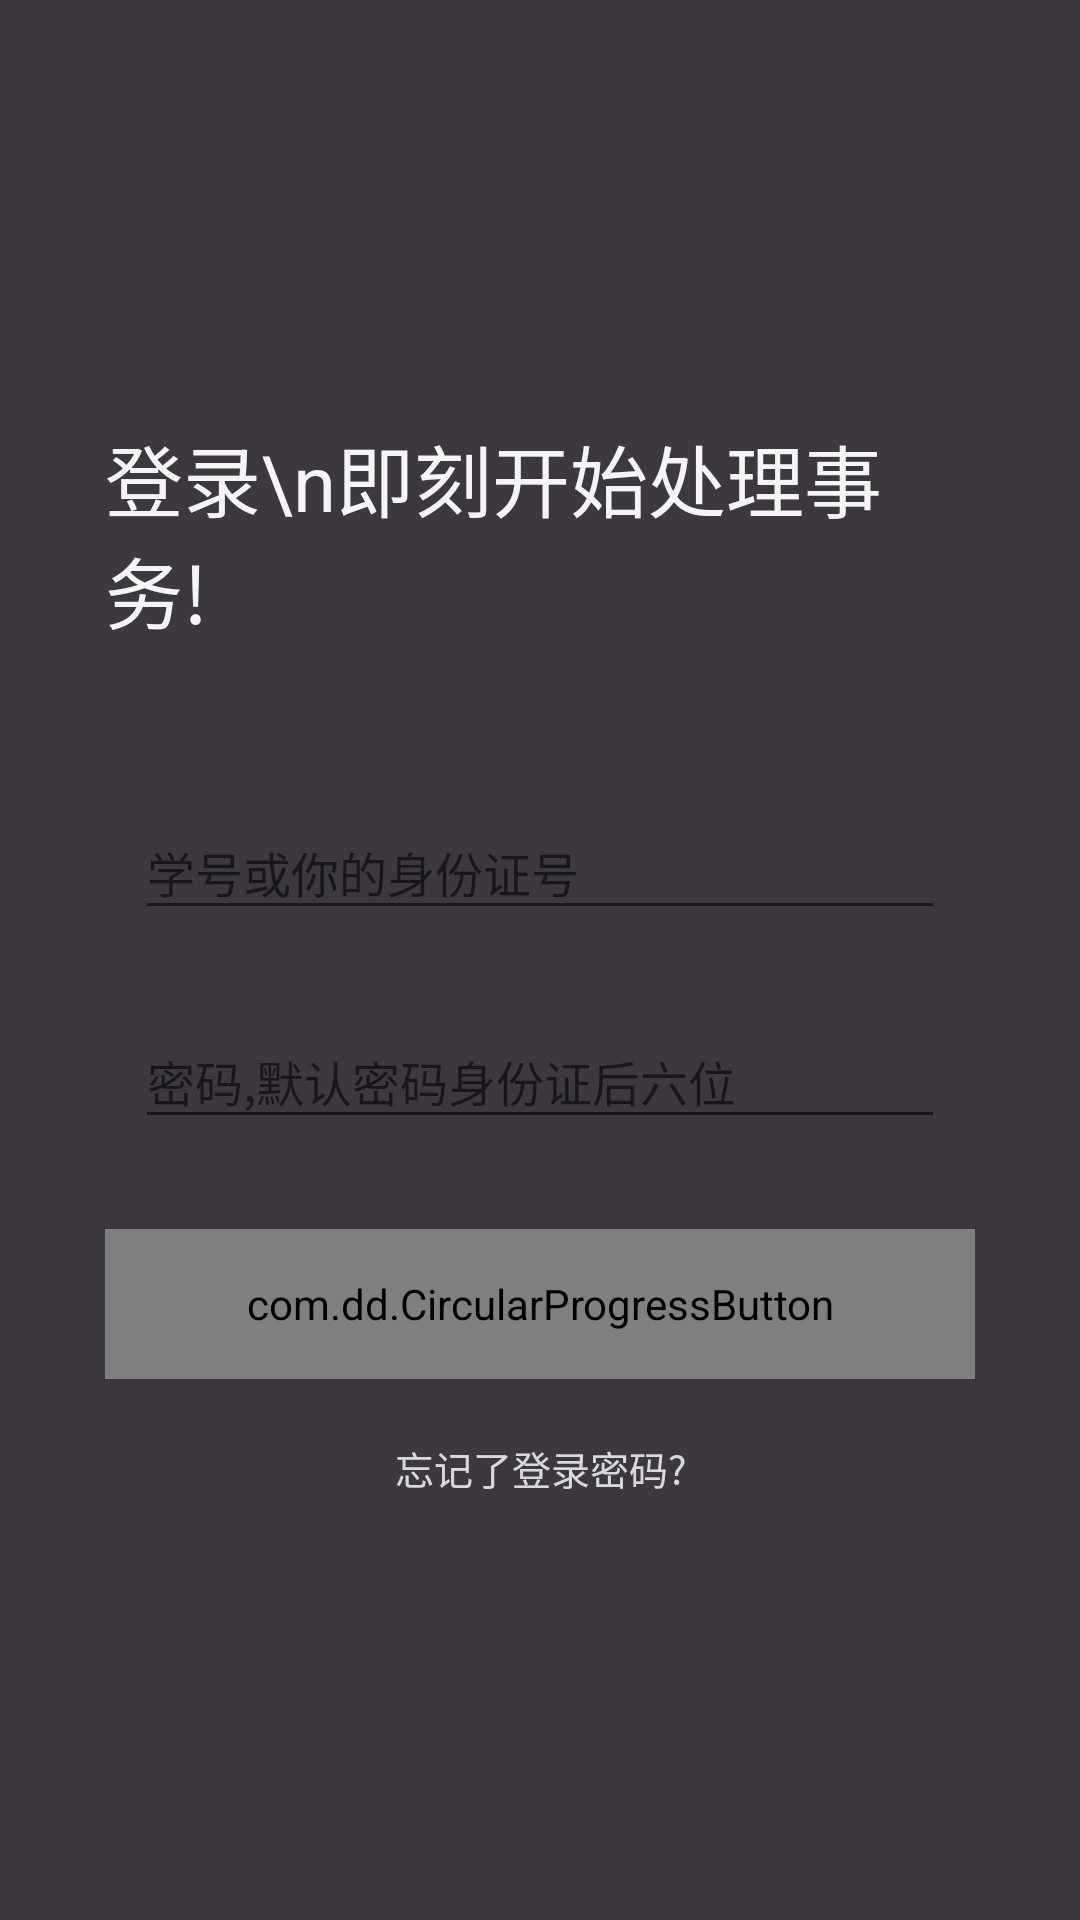

Here is an Android app screen rendered from its layout file. Give the layout XML and the strings, colors and styles it references.
<!-- AndroidManifest.xml: activity theme AppTheme.NoActionBar -->
<!-- res/layout/activity_login.xml -->
<?xml version="1.0" encoding="utf-8"?>
<android.support.design.widget.CoordinatorLayout xmlns:android="http://schemas.android.com/apk/res/android"
    xmlns:app="http://schemas.android.com/apk/res-auto"
    xmlns:tools="http://schemas.android.com/tools"
    android:layout_width="match_parent"
    android:layout_height="match_parent"
    android:background="@color/SplashViewBackGround"
    tools:context="com.example.stuclient.view.LoginActivity">

    <LinearLayout
        android:layout_width="match_parent"
        android:layout_height="wrap_content"
        android:layout_gravity="center"
        android:layout_marginLeft="35dp"
        android:layout_marginRight="35dp"
        android:orientation="vertical">

        <TextView
            android:layout_width="wrap_content"
            android:layout_height="wrap_content"
            android:layout_gravity="center"
            android:text="登录\n即刻开始处理事务!"
            android:textColor="#f5f5f5"
            android:textSize="26sp" />

        <LinearLayout
            android:layout_width="match_parent"
            android:layout_height="wrap_content"
            android:layout_marginTop="35dp"

            android:background="@drawable/roundcriclebackground"
            android:orientation="vertical">

            <android.support.design.widget.TextInputLayout
                android:layout_width="match_parent"
                android:layout_height="wrap_content"
                android:layout_margin="10dp">

                <AutoCompleteTextView
                    android:id="@+id/tlogin_user"
                    android:layout_width="match_parent"
                    android:layout_height="wrap_content"
                    android:hint="学号或你的身份证号"
                    android:inputType="text"
                    android:maxLines="1"
                    android:singleLine="true"
                    android:textSize="16sp" />

            </android.support.design.widget.TextInputLayout>

            <android.support.design.widget.TextInputLayout
                android:layout_width="match_parent"
                android:layout_height="wrap_content"
                android:layout_margin="10dp">

                <AutoCompleteTextView
                    android:id="@+id/tlogin_pass"
                    android:layout_width="match_parent"
                    android:layout_height="wrap_content"
                    android:hint="密码,默认密码身份证后六位"
                    android:inputType="textPassword"
                    android:maxLines="1"
                    android:singleLine="true"
                    android:textSize="16sp" />

            </android.support.design.widget.TextInputLayout>


        </LinearLayout>

        <com.dd.CircularProgressButton
            android:id="@+id/bLoginButton"
            android:layout_width="match_parent"
            android:layout_height="50dp"
            android:layout_marginTop="20dp"
            android:textColor="#f1f1f1"
            android:textSize="15dp"
            android:clickable="true"
            app:cpb_cornerRadius="1dp"
            app:cpb_selectorIdle="@color/colorPrimary"
            app:cpb_textError="登录失败!"
            app:cpb_textComplete="登录成功!"
            app:cpb_textIdle="登 录" />


        <TextView
            android:id="@+id/tForgetPassword"
            android:layout_width="match_parent"
            android:layout_height="wrap_content"
            android:layout_marginTop="20dp"
            android:gravity="center"
            android:text="忘记了登录密码?"
            android:textColor="#d8f5f5f5"
            android:textSize="13sp" />
    </LinearLayout>

</android.support.design.widget.CoordinatorLayout>
<!-- resources referenced by this layout -->
<resources>
  <color name="SplashViewBackGround">#3d3840</color>
  <color name="colorPrimary">#3F51B5</color>
  <style name="AppTheme.NoActionBar">
          <item name="windowActionBar">false</item>
          <item name="windowNoTitle">true</item>
      </style>
</resources>
